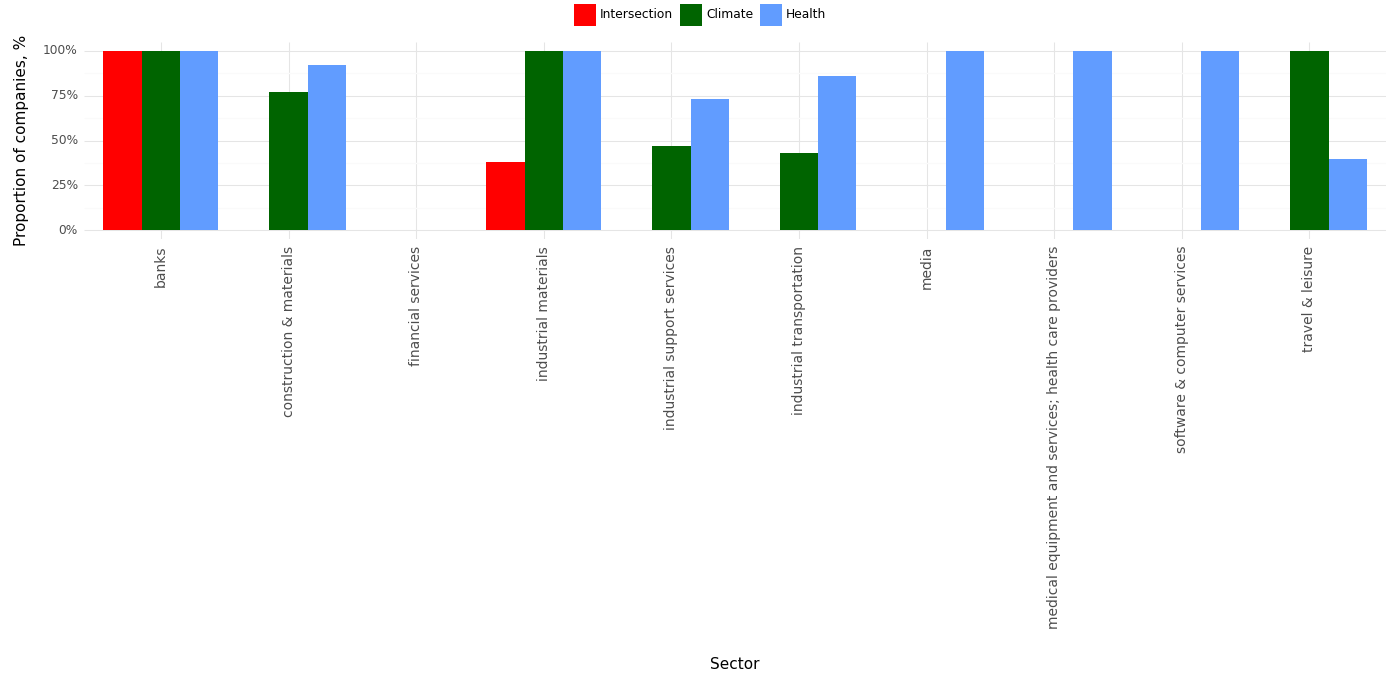

Values plotted in this chart, from the file beside it:
, Sector, Climate, Health, Intersection, Year
0, banks, 1.0, 1.0, 1.0, 2023
1, construction & materials, 0.77, 0.92, 0.0, 2023
2, financial services, 0.0, 0.0, 0.0, 2023
3, industrial materials, 1.0, 1.0, 0.38, 2023
4, industrial support services, 0.47, 0.73, 0.0, 2023
5, industrial transportation, 0.43, 0.86, 0.0, 2023
6, media, 0.0, 1.0, 0.0, 2023
7, medical equipment and services; health c…, 0.0, 1.0, 0.0, 2023
8, software & computer services, 0.0, 1.0, 0.0, 2023
9, travel & leisure, 1.0, 0.4, 0.0, 2023
